Run: headless pygame with SDL's dummy video driver; simulated clock (each Clock.tick advances the game by its frame time, no real sleeping); random seed 0; keys injected as events and as key.get_pressed() state; no mouse input.
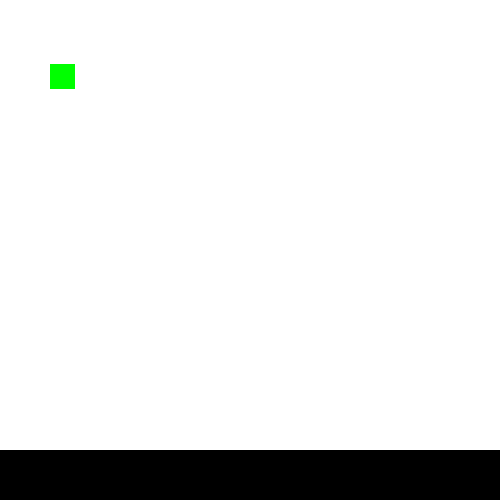
Frame 1 of 4 · flips 1–60 · no input
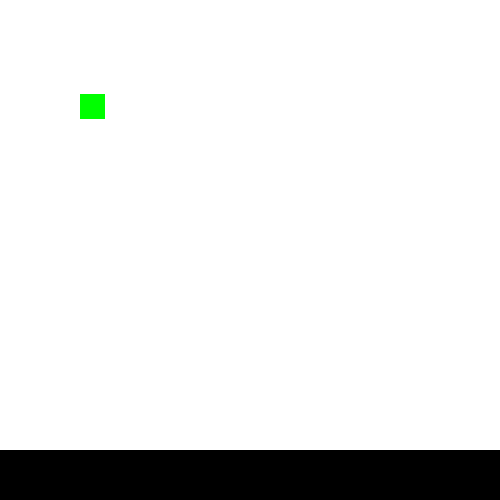
Frame 2 of 4 · flips 61–180 · tapped SPACE, RETURN · held RIGHT (→), D
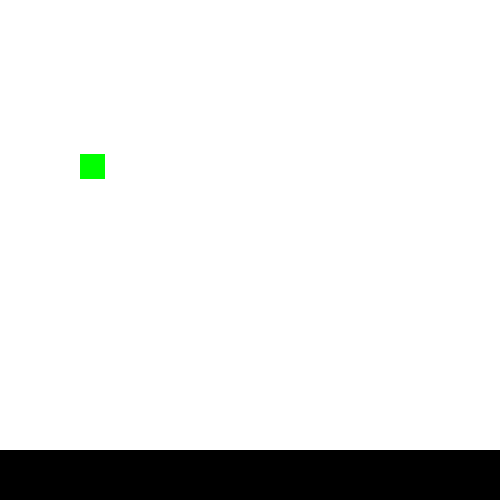
Frame 3 of 4 · flips 181–300 · held DOWN (↓), S
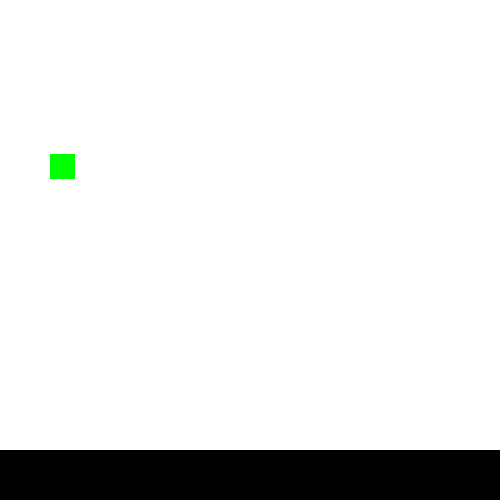
Frame 4 of 4 · flips 301–420 · held LEFT (←), A, UP (↑), W

The pygame program that drew these frames:

import pygame
from pygame import color

WIDTH = 500
HEIGHT = 500

win = pygame.display.set_mode((WIDTH, HEIGHT))
pygame.display.set_caption("Client")

clientNumber = 0

def redrawWindow(win, ground, player):
    win.fill((255,255,255))
    player.draw(win)
    ground.draw(win)
    pygame.display.update()

class Player():
    def __init__(self, x, y, width, height, color):
        self.x = x
        self.y = y
        self.width = width
        self.height = height
        self.color = color
        self.rect = (x, y, width, height)
        self.vel = .25
    
    def draw(self, win):
        pygame.draw.rect(win, self.color, self.rect)
    
    def fall(self):
        self.y += self.vel

    def move(self):
        keys = pygame.key.get_pressed()

        if keys[pygame.K_LEFT]:
            if(self.x > 0):
                self.x -= self.vel
        if keys[pygame.K_RIGHT]:
            if self.x < (WIDTH - self.width):
                self.x += self.vel
        if keys[pygame.K_UP]:
            if self.y > 0:
                self.y -= self.vel
        if keys[pygame.K_DOWN]:
            if self.y < (HEIGHT - self.height):
                self.y += self.vel
        
        self.rect = (self.x, self.y, self.width, self.height)

class Ground():
    def __init__(self, x, y, width, height, color):
        self.x = x
        self.y = y
        self.width = width
        self.height = height
        self.color = color
        self.rect = (x, y, width, height)

    def draw(self, win):
        pygame.draw.rect(win, self.color, self.rect)
    
    def checkGrounded(self, player):
        if((player.y + player.height) < self.y):
            player.fall()
        elif((player.y + player.height) > self.y):
            player.y = self.y - player.height
    



def main():
    run = True
    p = Player(50,50,25,25,(0,255,0))
    g = Ground(0,450,WIDTH,50, (0,0,0))

    while run:
        for event in pygame.event.get():
            if event.type == pygame.QUIT:
                run = False
                pygame.quit()
        p.move()
        g.checkGrounded(p)
        redrawWindow(win, g, p)

if __name__ == "__main__":
    main()
